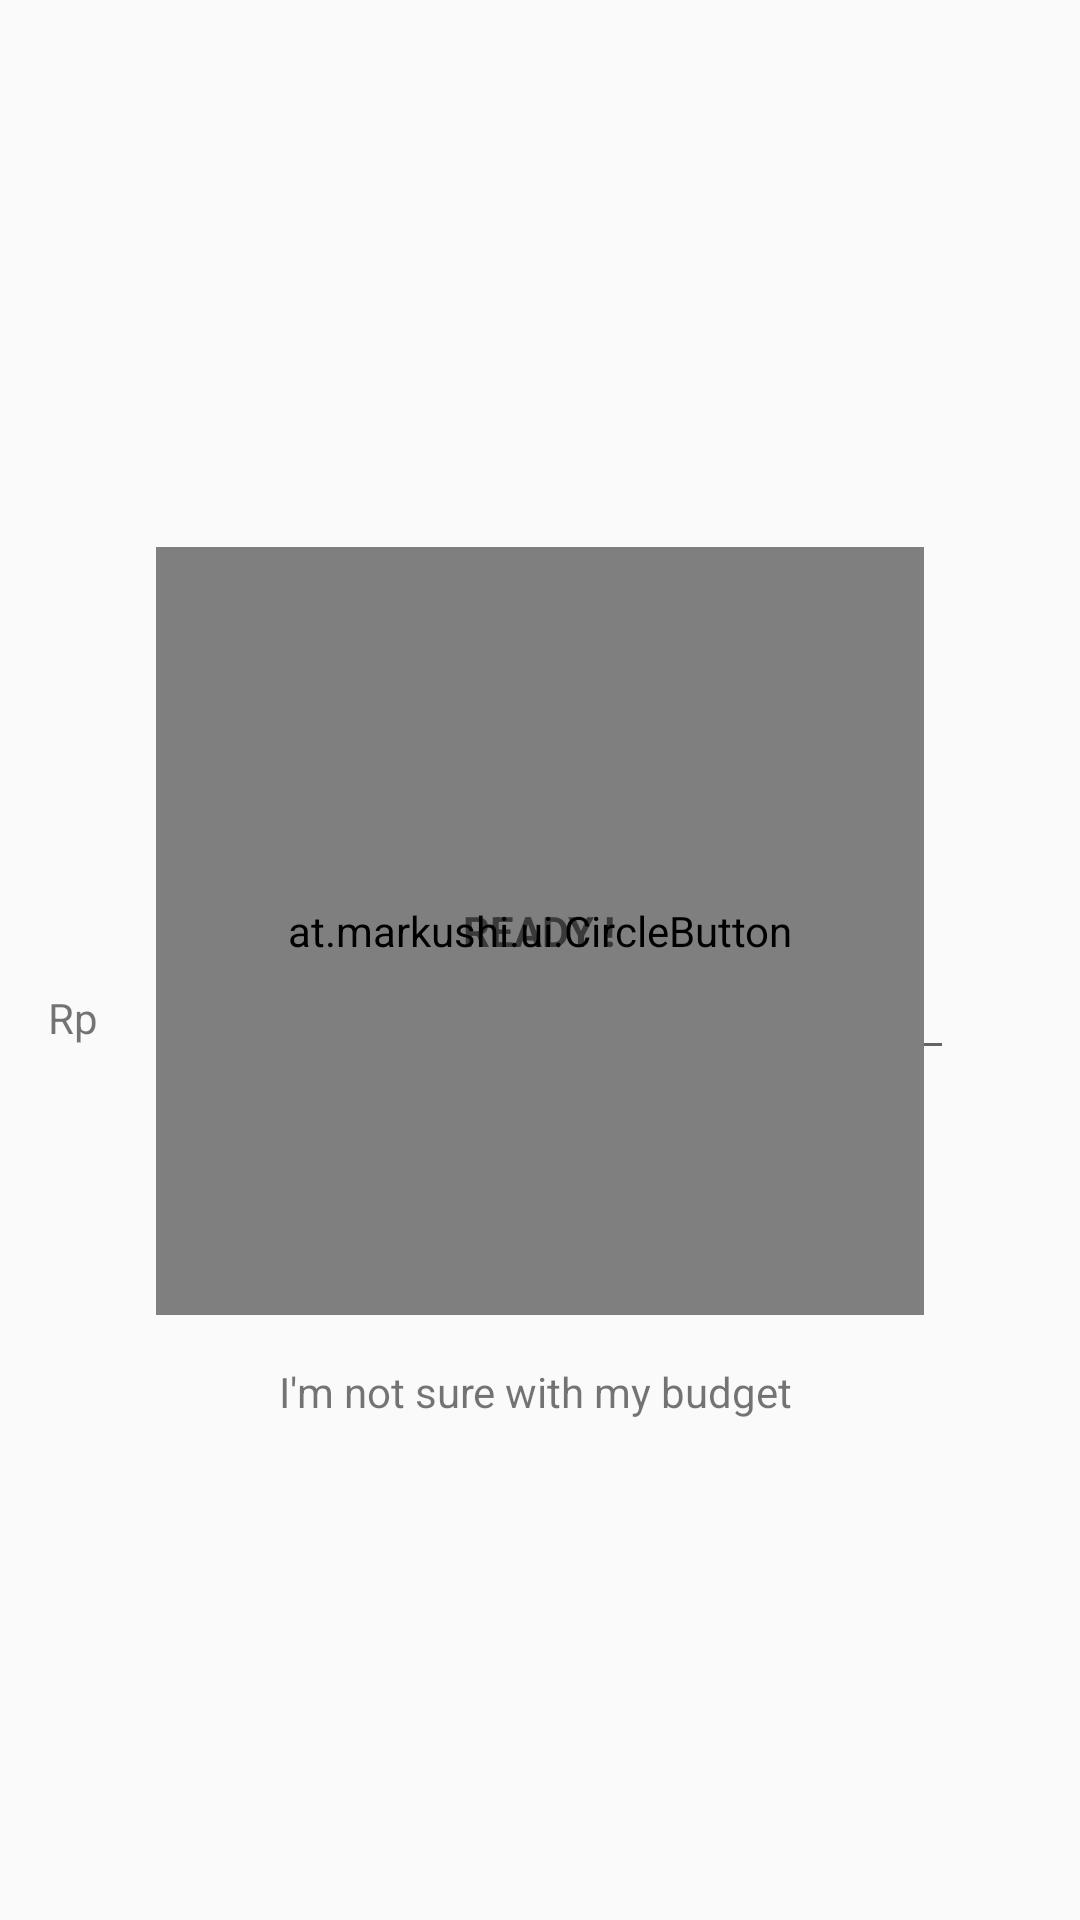

Here is an Android app screen rendered from its layout file. Give the layout XML and the strings, colors and styles it references.
<!-- AndroidManifest.xml: application theme AppTheme -->
<!-- res/layout/activity_budget.xml -->
<?xml version="1.0" encoding="utf-8"?>
<LinearLayout xmlns:android="http://schemas.android.com/apk/res/android"
    xmlns:tools="http://schemas.android.com/tools"
    xmlns:app="http://schemas.android.com/apk/res-auto"
    android:id="@+id/activity_budget"
    android:layout_width="match_parent"
    android:layout_height="match_parent"
    android:orientation="vertical">

    <FrameLayout
        android:layout_width="match_parent"
        android:layout_height="match_parent">

        <LinearLayout
            android:orientation="vertical"
            android:layout_width="match_parent"
            android:layout_height="match_parent"
            android:gravity="center_vertical|center_horizontal"
            android:id="@+id/llBudget">

            <TextView
                android:layout_width="wrap_content"
                android:layout_height="wrap_content"
                android:text="Budget"
                android:textAlignment="center"
                android:textAllCaps="true"
                android:textSize="24sp"
                android:textStyle="bold"
                />
            <LinearLayout
                android:layout_width="match_parent"
                android:layout_height="wrap_content"
                android:orientation="horizontal"
                >
                <TextView
                    android:layout_width="wrap_content"
                    android:layout_height="wrap_content"
                    android:text="Rp "
                    android:layout_marginTop="16dp"
                    android:layout_marginLeft="16dp"
                    />
                <EditText
                    android:layout_width="wrap_content"
                    android:layout_height="wrap_content"
                    android:inputType="number"
                    android:ems="10"
                    android:id="@+id/etBudget"
                    android:layout_weight="1"
                    android:layout_margin="16dp"
                    android:hint="How much money you've got"
                    android:textAlignment="center" />

                <TextView
                    android:layout_width="wrap_content"
                    android:layout_height="wrap_content"
                    android:text="   "
                    android:layout_marginTop="16dp"
                    android:layout_marginLeft="16dp"
                    />

            </LinearLayout>


        </LinearLayout>

        <LinearLayout
            android:orientation="vertical"
            android:layout_width="match_parent"
            android:layout_height="match_parent"
            android:id="@+id/llButton"
            android:gravity="center_vertical|center_horizontal"
            android:layout_gravity="center_vertical|center_horizontal">

            <FrameLayout
                android:layout_width="wrap_content"
                android:layout_height="wrap_content">

                <RelativeLayout
                    android:layout_width="match_parent"
                    android:layout_height="match_parent">

                    <at.markushi.ui.CircleButton
                        app:cb_color="#99CC00"
                        app:cb_pressedRingWidth="16dp"
                        android:layout_margin="16dp"
                        android:id="@+id/btnReady"
                        android:layout_height="256dp"
                        android:layout_width="256dp" />

                    <TextView
                        android:text="READY !"
                        android:layout_width="wrap_content"
                        android:layout_height="wrap_content"
                        android:id="@+id/tvReady"
                        android:layout_centerInParent="true"
                        android:textStyle="normal|bold" />
                </RelativeLayout>

            </FrameLayout>

            <TextView
                android:text="I'm not sure with my budget "
                android:layout_width="match_parent"
                android:layout_height="wrap_content"
                android:id="@+id/tvGoBack"
                android:textAlignment="center" />


        </LinearLayout>

    </FrameLayout>

</LinearLayout>
<!-- resources referenced by this layout -->
<resources>
  <style name="AppTheme" parent="Theme.AppCompat.Light.DarkActionBar">
          
          <item name="colorPrimary">@color/colorPrimary</item>
          <item name="colorPrimaryDark">@color/colorStatusBar</item>
          <item name="colorAccent">@color/colorAccent</item>
      </style>
  <color name="colorPrimary">#FFC107</color>
  <color name="colorStatusBar">#000000</color>
  <color name="colorAccent">#536DFE</color>
</resources>
